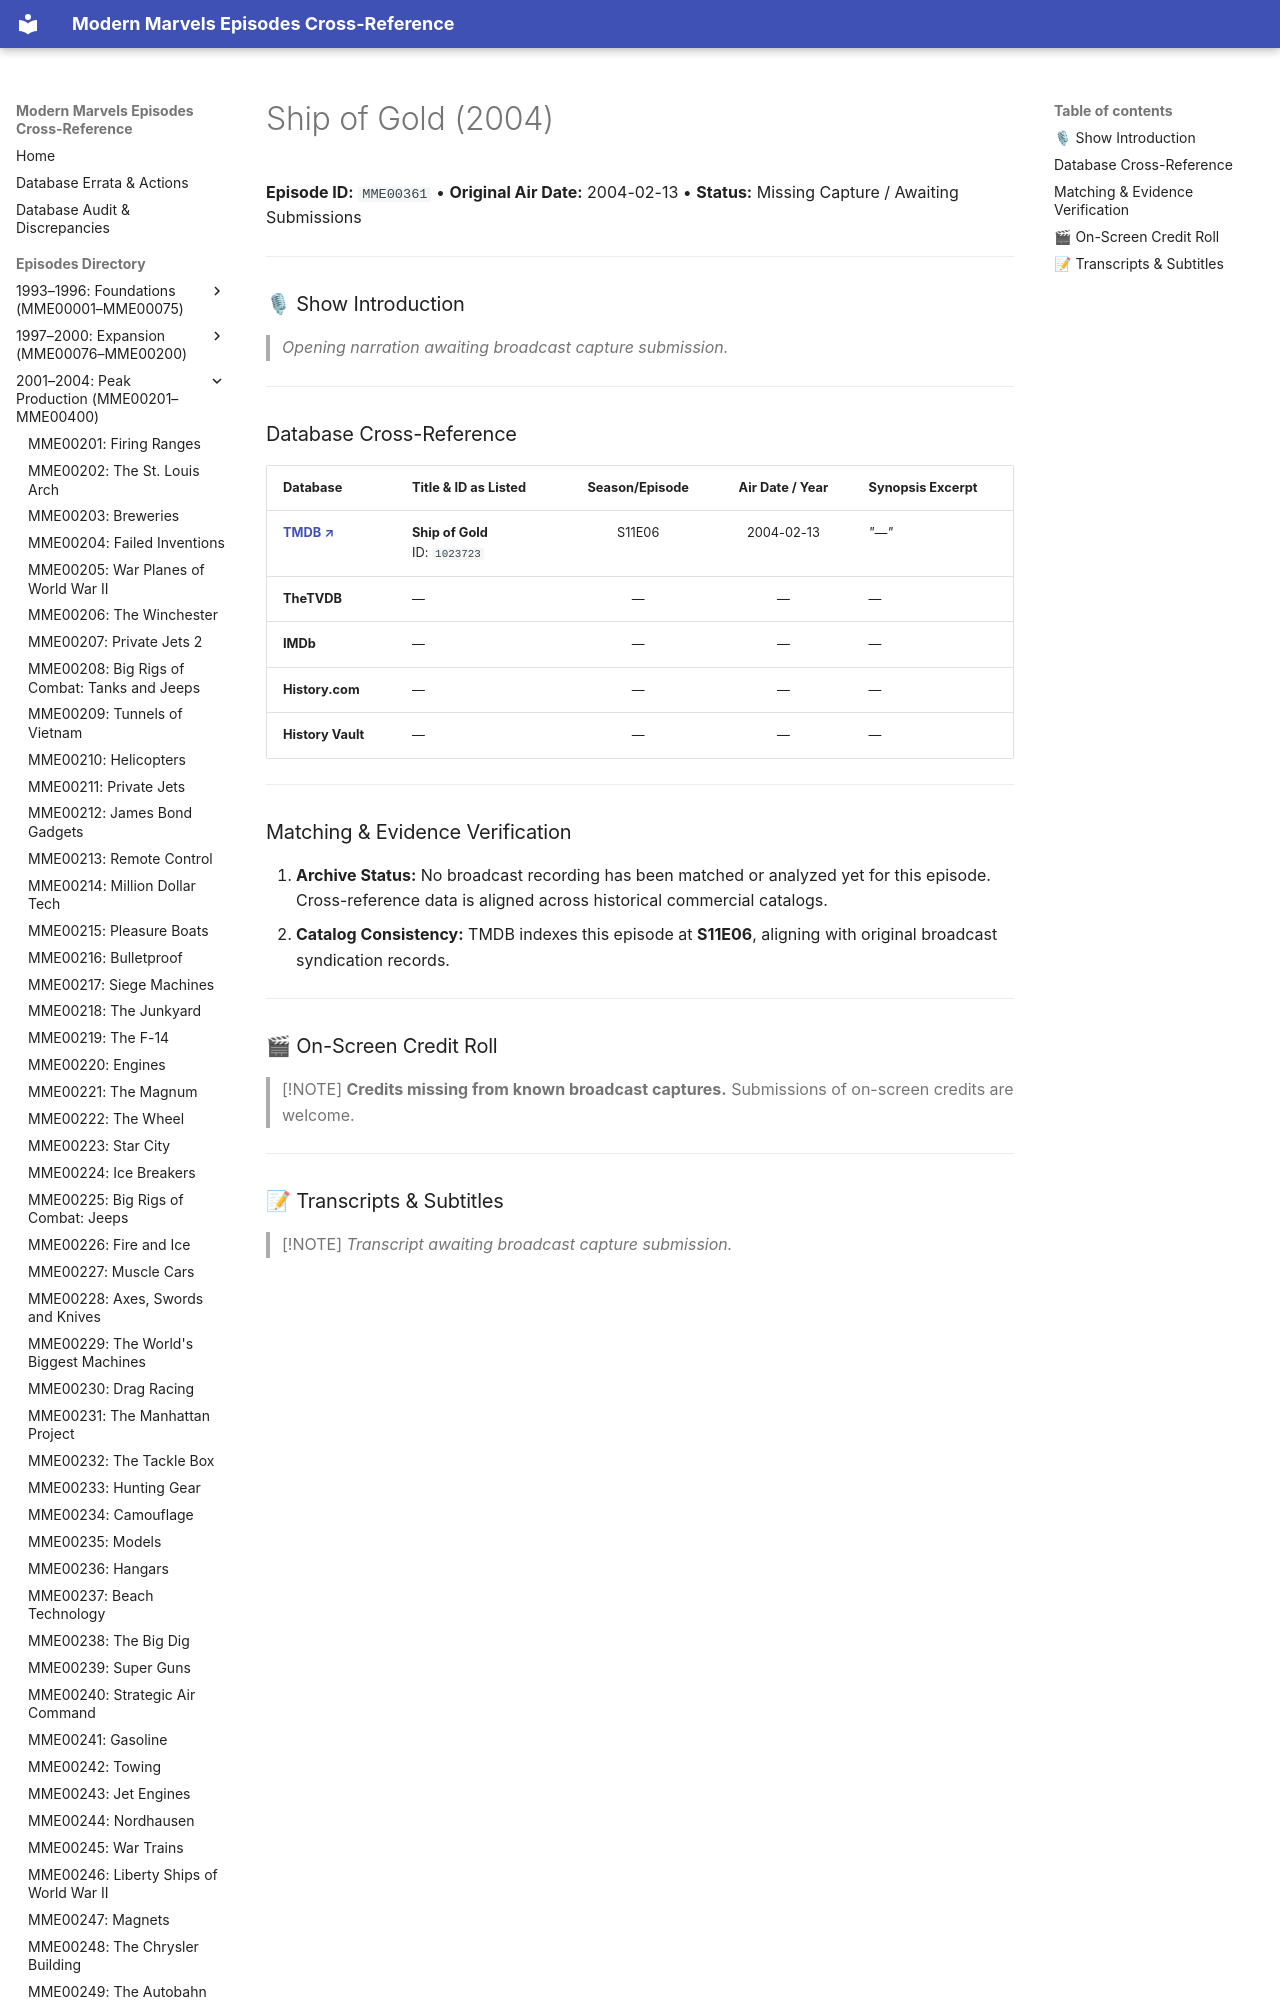

repository: ModernMarvelsFan/ModernMarvels · page: episodes/MME00361/index.html · generator: mkdocs

# Ship of Gold (2004)

**Episode ID:** `MME00361` • **Original Air Date:** 2004-02-13 • **Status:** Missing Capture / Awaiting Submissions

---

### 🎙 Show Introduction

> *Opening narration awaiting broadcast capture submission.*

---
